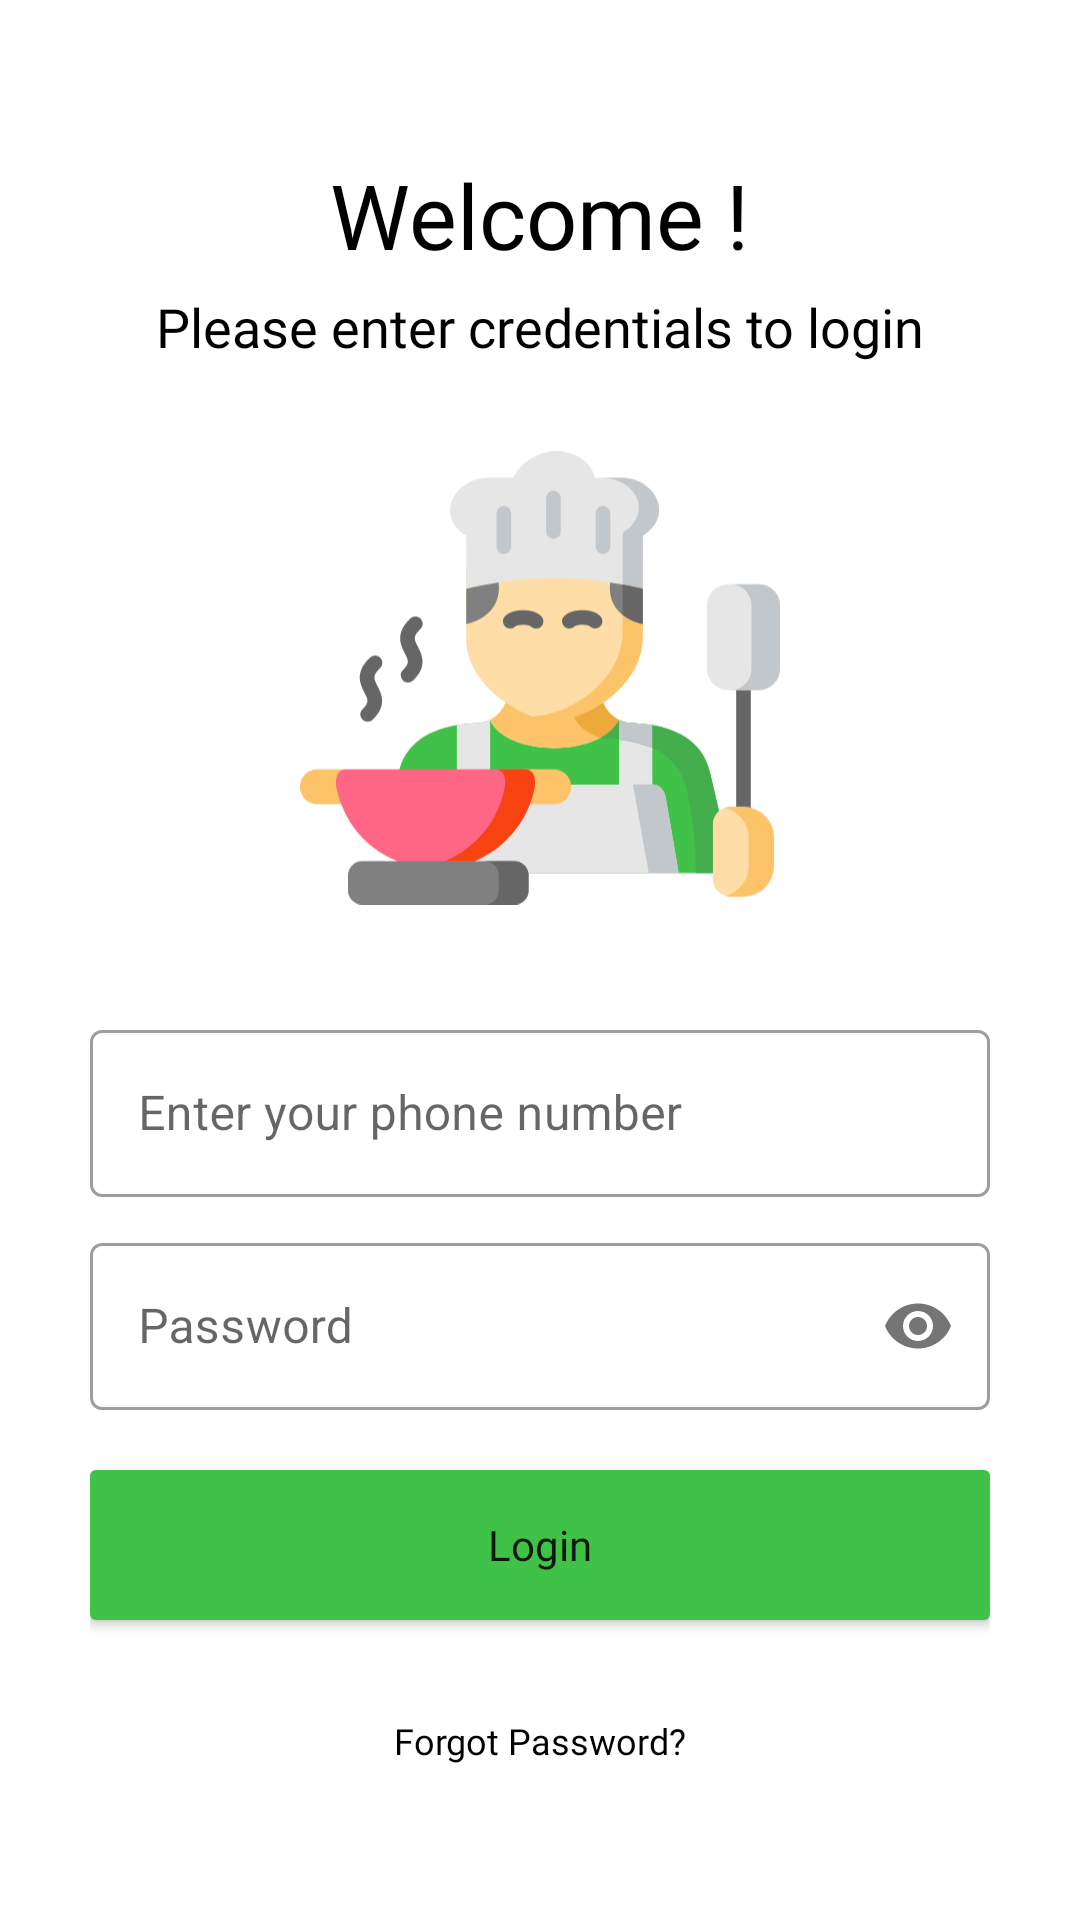

Layout XML and referenced resources for this Android screen:
<!-- AndroidManifest.xml: application theme Theme.TYMiniProject.NoActionBar -->
<!-- res/layout/activity_mess_owner_sign_in.xml -->
<?xml version="1.0" encoding="utf-8"?>
<RelativeLayout xmlns:android="http://schemas.android.com/apk/res/android"
    xmlns:app="http://schemas.android.com/apk/res-auto"
    xmlns:tools="http://schemas.android.com/tools"
    app:layout_behavior="@string/appbar_scrolling_view_behavior"
    android:layout_width="match_parent"
    android:layout_height="match_parent"
    tools:context=".MessOwnerSignIn">


    <LinearLayout

    android:layout_width="match_parent"
    android:layout_height="wrap_content"
    android:orientation="vertical"
    android:layout_centerInParent="true"
    android:paddingLeft="30dp"
    android:paddingRight="30dp">

    <TextView
        android:layout_gravity="center_horizontal"
        android:layout_width="wrap_content"
        android:layout_height="wrap_content"
        android:fontFamily="@font/roboto_bold"
        android:text="@string/Welcome"
        android:textColor="@color/black"
        android:textSize="30sp" />

    <TextView
        android:layout_gravity="center_horizontal"
        android:layout_width="wrap_content"
        android:layout_height="wrap_content"
        android:fontFamily="@font/roboto_light"
        android:layout_marginTop="5dp"
        android:textSize="18sp"
        android:text="@string/please_enter_credentials_to_login"
        android:textColor="@color/black" />
    <ImageView
        android:layout_width="160dp"
        android:layout_height="160dp"
        android:src="@drawable/ic_cooking_mess_signin"
        android:layout_gravity="center_horizontal"
        android:layout_marginTop="25dp"/>


    <com.google.android.material.textfield.TextInputLayout
        style="@style/Widget.MaterialComponents.TextInputLayout.OutlinedBox"
        android:layout_width="match_parent"
        android:layout_height="wrap_content"
        android:layout_marginTop="32dp"
        android:hint="@string/Enter_your_phone_number"
        app:startIconDrawable="@drawable/ic_baseline_phone_24"
        app:prefixText="+91 "
        app:endIconMode="clear_text">

        <com.google.android.material.textfield.TextInputEditText
            android:layout_width="match_parent"
            android:layout_height="wrap_content"
            android:id="@+id/et_MessMob"
            />
    </com.google.android.material.textfield.TextInputLayout>

    <com.google.android.material.textfield.TextInputLayout
        style="@style/Widget.MaterialComponents.TextInputLayout.OutlinedBox"
        android:layout_width="match_parent"
        android:layout_height="wrap_content"
        android:layout_marginTop="10dp"
        android:hint="@string/Password"
        app:startIconDrawable="@drawable/ic_baseline_lock_24"
        app:passwordToggleEnabled="true">

        <com.google.android.material.textfield.TextInputEditText
            android:inputType="textWebPassword"
            android:layout_width="match_parent"
            android:layout_height="wrap_content"
            android:id="@+id/et_Messpwd"
            />
    </com.google.android.material.textfield.TextInputLayout>

    <Button
        android:id="@+id/btn_MessLogin"
        android:layout_marginTop="20dp"
        android:layout_width="match_parent"
        android:layout_height="50dp"
        android:text="@string/Login"
        android:textAllCaps="false"
        android:background="@drawable/green_button"
        android:fontFamily="@font/roboto_medium"/>

    <TextView
        android:onClick="onForgotPassword"
        android:layout_gravity="center_horizontal"
        android:layout_width="wrap_content"
        android:layout_height="wrap_content"
        android:fontFamily="@font/roboto_bold"
        android:layout_marginTop="32dp"
        android:textSize="12sp"
        android:text="@string/Forgot_Password"
        android:textColor="@color/black" />






























    </LinearLayout>


</RelativeLayout>







































































































<!-- resources referenced by this layout -->
<resources>
  <color name="black">#FF000000</color>
  <color name="white">#FFFFFFFF</color>
  <!-- drawable circle_button_next (drawable) -->
  <?xml version="1.0" encoding="utf-8"?>
  <shape xmlns:android="http://schemas.android.com/apk/res/android" android:shape="oval">
      <solid android:color="@color/Darkblue"/>
  </shape>
  <!-- drawable green_button (drawable-v21) -->
  <?xml version="1.0" encoding="utf-8"?>
  <shape xmlns:android="http://schemas.android.com/apk/res/android" android:shape="rectangle">
  
      <solid android:color="#40C148"/>
      <corners android:radius="2dp"/>
  </shape>
  <!-- drawable ic_chevron_right (drawable) -->
  <vector xmlns:android="http://schemas.android.com/apk/res/android"
      android:width="9.621dp"
      android:height="16.243dp"
      android:viewportWidth="9.621"
      android:viewportHeight="16.243">
    <path
        android:pathData="M2.121,14.121l6,-6L2.121,2.121"
        android:strokeLineJoin="round"
        android:strokeWidth="3"
        android:fillColor="#00000000"
        android:strokeColor="#fff"
        android:strokeLineCap="round"/>
  </vector>
  <!-- drawable ic_cooking_mess_signin: vector/xml drawable (drawable-v24, 10278 chars, omitted) -->
  <string name="Dont_Have_Account_Sign_Up">Dont Have Account ? Sign Up</string>
  <string name="Enter_your_phone_number">Enter your phone number</string>
  <string name="Forgot_Password">Forgot Password?</string>
  <string name="Login">Login</string>
  <string name="Password">Password</string>
  <string name="Welcome">Welcome !</string>
  <string name="please_enter_credentials_to_login">Please enter credentials to login</string>
  <style name="Theme.TYMiniProject.NoActionBar">
          <item name="windowActionBar">false</item>
          <item name="windowNoTitle">true</item>
      </style>
  <color name="Darkblue">#1747A8</color>
</resources>
